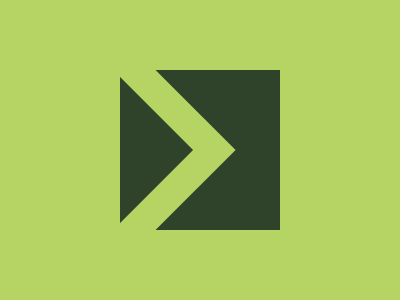

Give the HTML and CSS whose rendering is this image.

<p></p>
<style>
  html{
    background: #B6D463;
  }
  body{
    background:#2E432A;
    margin: 70 120;
  }
  p{
    width:160;
    height:160;
    position:fixed;
    left:0;
    top:54;
    rotate:45deg;
    box-shadow: 30px -30px #B6D463;
  }
</style>